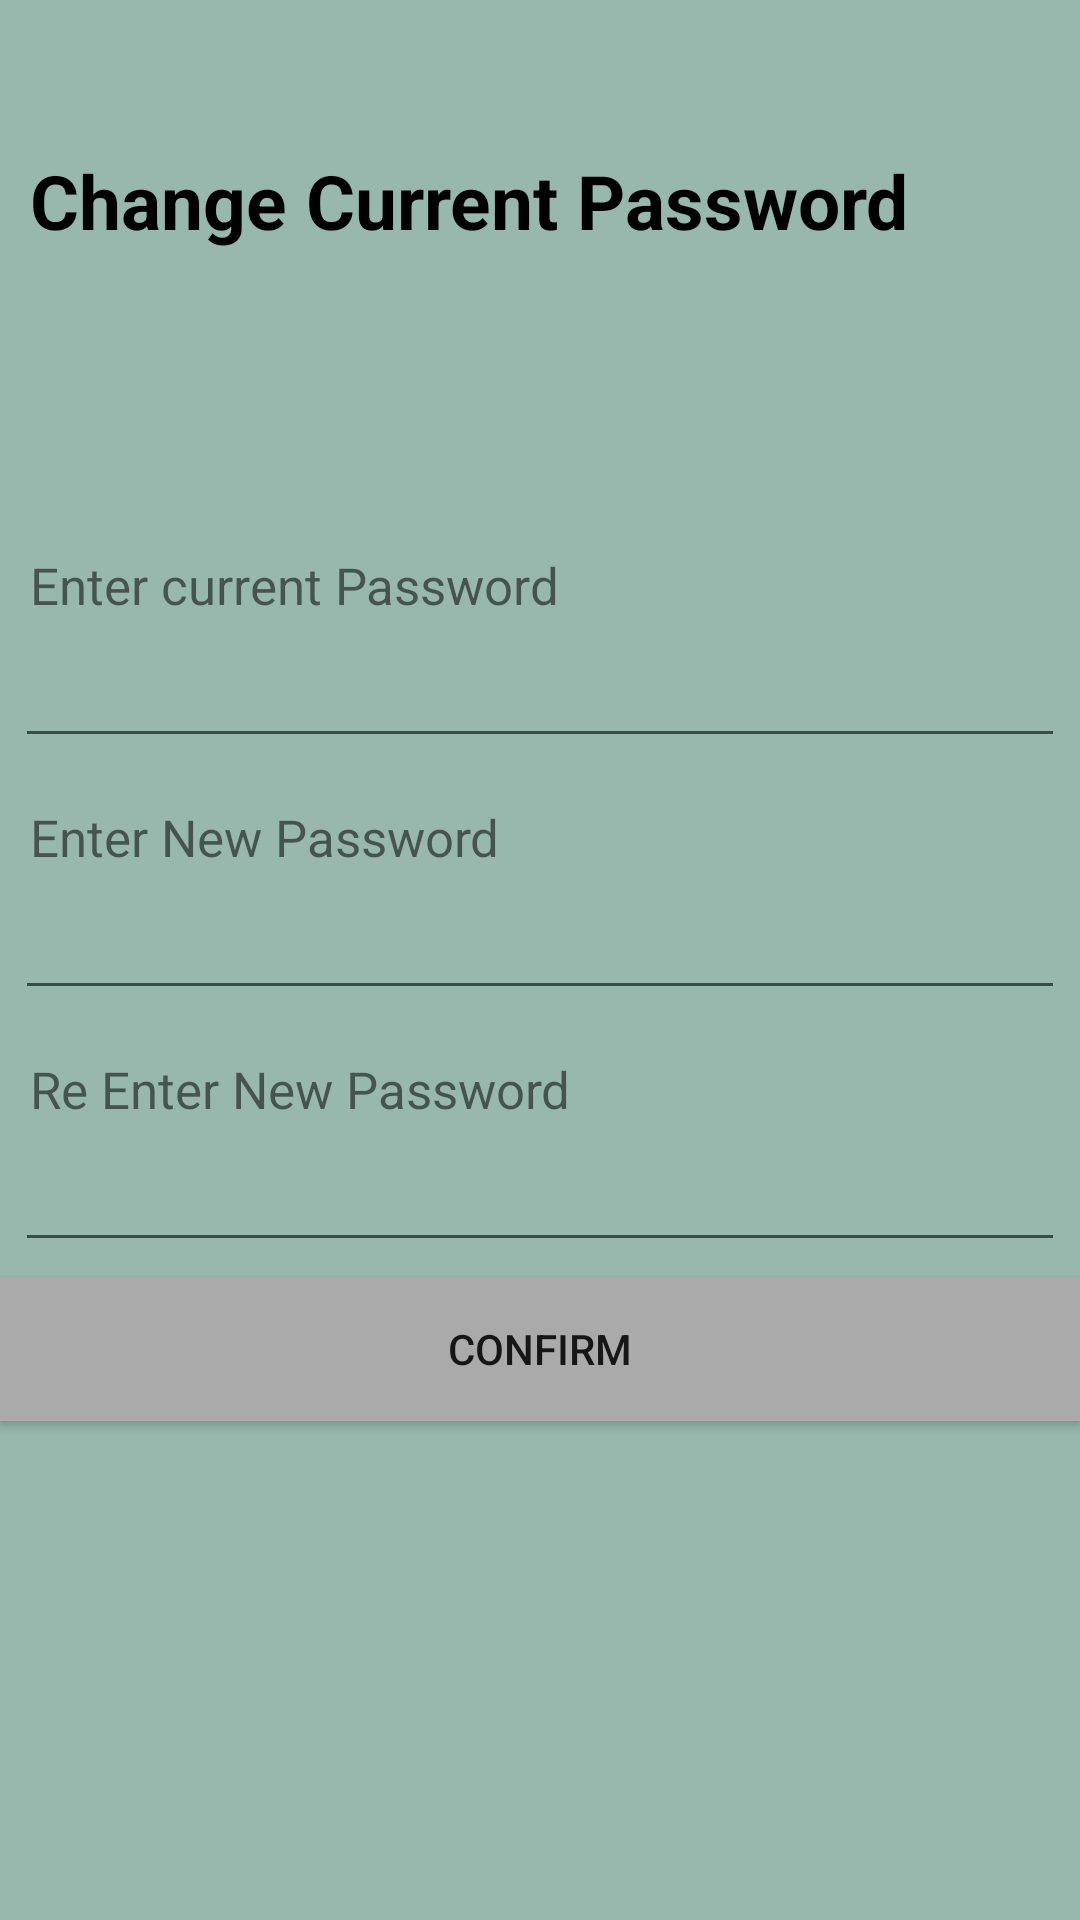

The Android layout XML behind this screen, and the referenced resources:
<!-- AndroidManifest.xml: application theme AppTheme -->
<!-- res/layout/activity_changepassword.xml -->
<?xml version="1.0" encoding="utf-8"?>
<LinearLayout xmlns:android="http://schemas.android.com/apk/res/android"
    android:layout_width="match_parent"
    android:layout_height="match_parent"
    android:orientation="vertical"
    android:background="#ff98b8ad">

    <TextView android:layout_width="fill_parent"
        android:layout_height="wrap_content"
        android:text="Change Current Password"
        android:paddingLeft="10dip"
        android:paddingRight="10dip"
        android:paddingTop="50dip"
        android:textSize="25dp"
        android:textStyle="bold"
        android:textIsSelectable="false"
        android:textAppearance="@android:color/background_dark" />
    
    <TextView android:layout_width="fill_parent"
        android:layout_height="wrap_content"
        android:text="Enter current Password"
        android:paddingLeft="10dip"
        android:paddingRight="10dip"
        android:paddingTop="100dip"
        android:textSize="17dip"/>

    
    <EditText android:id="@+id/inputCurrentPassword"
        android:layout_width="fill_parent"
        android:layout_height="wrap_content"
        android:layout_margin="5dip"
        android:layout_marginBottom="15dip"
        android:singleLine="true"
        android:inputType="textPassword"/>

    
    <TextView android:layout_width="fill_parent"
        android:layout_height="wrap_content"
        android:text="Enter New Password"
        android:paddingLeft="10dip"
        android:paddingRight="10dip"
        android:paddingTop="10dip"
        android:textSize="17dip"/>

    
    <EditText android:id="@+id/inputNewPassword_1"
        android:layout_width="fill_parent"
        android:layout_height="wrap_content"
        android:layout_margin="5dip"
        android:layout_marginBottom="15dip"
        android:singleLine="true"
        android:inputType="textPassword"/>

    

    <TextView android:layout_width="fill_parent"
        android:layout_height="wrap_content"
        android:text="Re Enter New Password"
        android:paddingLeft="10dip"
        android:paddingRight="10dip"
        android:paddingTop="10dip"
        android:textSize="17dip"/>

    
    <EditText android:id="@+id/inputNewPassword_2"
        android:layout_width="fill_parent"
        android:layout_height="wrap_content"
        android:layout_margin="5dip"
        android:layout_marginBottom="15dip"
        android:singleLine="true"
        android:inputType="textPassword"/>

    
    <Button android:id="@+id/btnConfirm"
        android:layout_width="fill_parent"
        android:layout_height="wrap_content"
        android:layout_marginBottom="5dip"
        android:text="Confirm"
        android:background="@android:color/darker_gray" />
</LinearLayout>
<!-- resources referenced by this layout -->
<resources>
  <style name="AppTheme" parent="AppBaseTheme2">
          
      </style>
  <style name="AppBaseTheme2" parent="Theme.AppCompat.Light.DarkActionBar">
          
      </style>
</resources>
